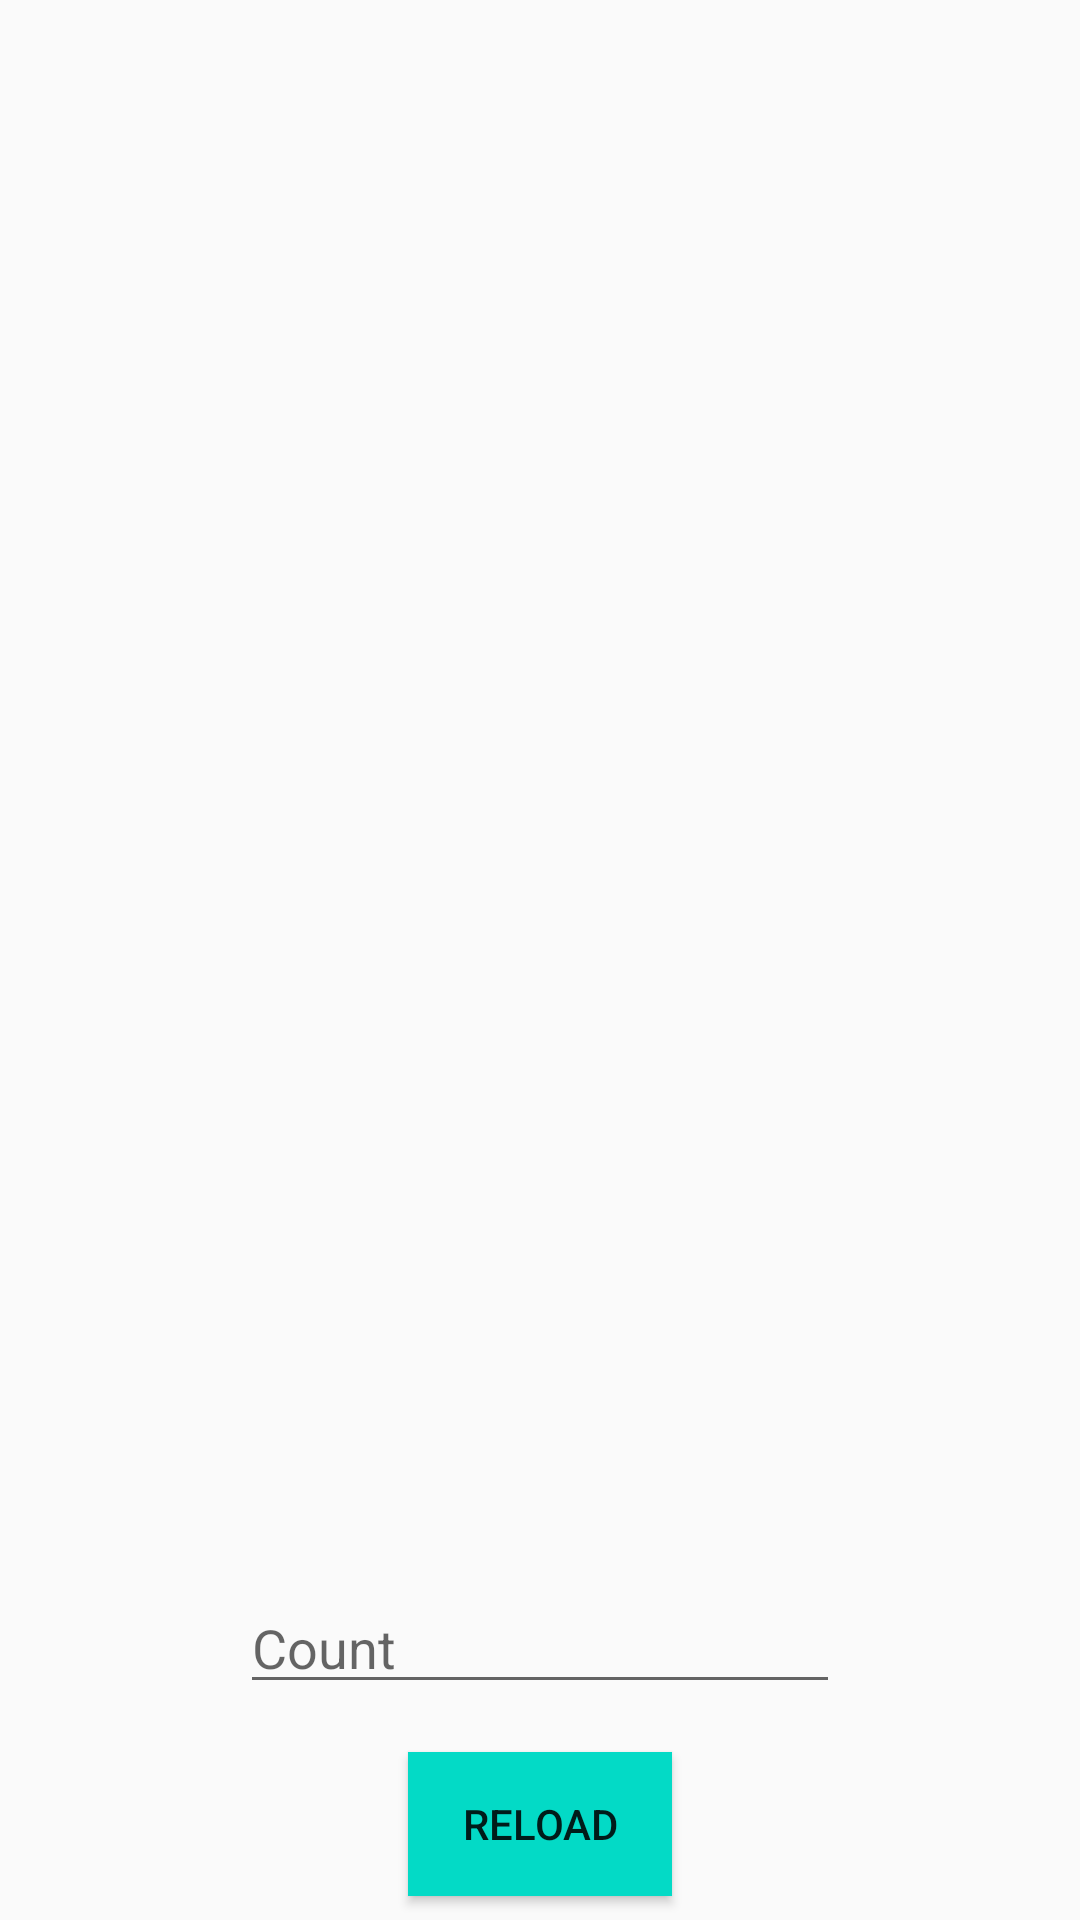

The Android layout XML behind this screen, and the referenced resources:
<!-- AndroidManifest.xml: application theme AppTheme -->
<!-- res/layout/fragment_jokes.xml -->
<?xml version="1.0" encoding="utf-8"?>
<layout xmlns:android="http://schemas.android.com/apk/res/android"
    xmlns:app="http://schemas.android.com/apk/res-auto"
    xmlns:tools="http://schemas.android.com/tools">

    <data>
        <variable
            name="viewModel"
            type="com.example.presentation.screens.ViewModelFragmentJokes" />
    </data>

    <androidx.constraintlayout.widget.ConstraintLayout
        android:layout_width="match_parent"
        android:layout_height="match_parent">


        <androidx.recyclerview.widget.RecyclerView
            android:id="@+id/rv_jokes"
            android:layout_width="match_parent"
            android:layout_height="wrap_content"
            android:layout_marginStart="8dp"
            android:layout_marginTop="8dp"
            android:layout_marginEnd="8dp"
            app:layout_constraintBottom_toBottomOf="parent"
            app:layout_constraintEnd_toEndOf="parent"
            app:layout_constraintStart_toStartOf="parent"
            app:layout_constraintTop_toTopOf="parent"
            app:layout_constraintVertical_bias="0.0" />

        <com.google.android.material.textfield.TextInputLayout
            android:id="@+id/count_jokes"
            android:layout_width="200dp"
            android:layout_height="50dp"
            android:layout_marginBottom="16dp"
            app:layout_constraintBottom_toTopOf="@+id/reload_jokes"
            app:layout_constraintEnd_toEndOf="@+id/reload_jokes"
            app:layout_constraintStart_toStartOf="@+id/reload_jokes">

            <EditText
                android:id="@+id/edit_jokes"
                android:layout_width="match_parent"
                android:layout_height="wrap_content"
                android:afterTextChanged="@{(v)-> viewModel.setCount(v)}"
                android:hint="@string/count"
                android:inputType="number"
                android:textColorHint="@color/design_default_color_secondary" />
        </com.google.android.material.textfield.TextInputLayout>


        <Button
            android:id="@+id/reload_jokes"
            android:layout_width="wrap_content"
            android:layout_height="wrap_content"
            android:layout_marginBottom="8dp"
            android:background="@color/design_default_color_secondary"
            android:onClick="@{()->viewModel.getJokes()}"
            android:text="@string/reload"
            app:layout_constraintBottom_toBottomOf="parent"
            app:layout_constraintEnd_toEndOf="parent"
            app:layout_constraintStart_toStartOf="parent" />

    </androidx.constraintlayout.widget.ConstraintLayout>

</layout>
<!-- resources referenced by this layout -->
<resources>
  <string name="count">Count</string>
  <string name="reload">RELOAD</string>
  <style name="AppTheme" parent="Theme.AppCompat.Light.NoActionBar">
          
          <item name="colorPrimary">#008EFF</item>
          <item name="colorPrimaryDark">#04AAF4</item>
          <item name="colorAccent">@color/colorAccent</item>
      </style>
  <!-- not gathered from this repository: default colours our renderer supplied (Android Studio template values) -->
  <color name="colorAccent">#FF03DAC5</color>
</resources>
